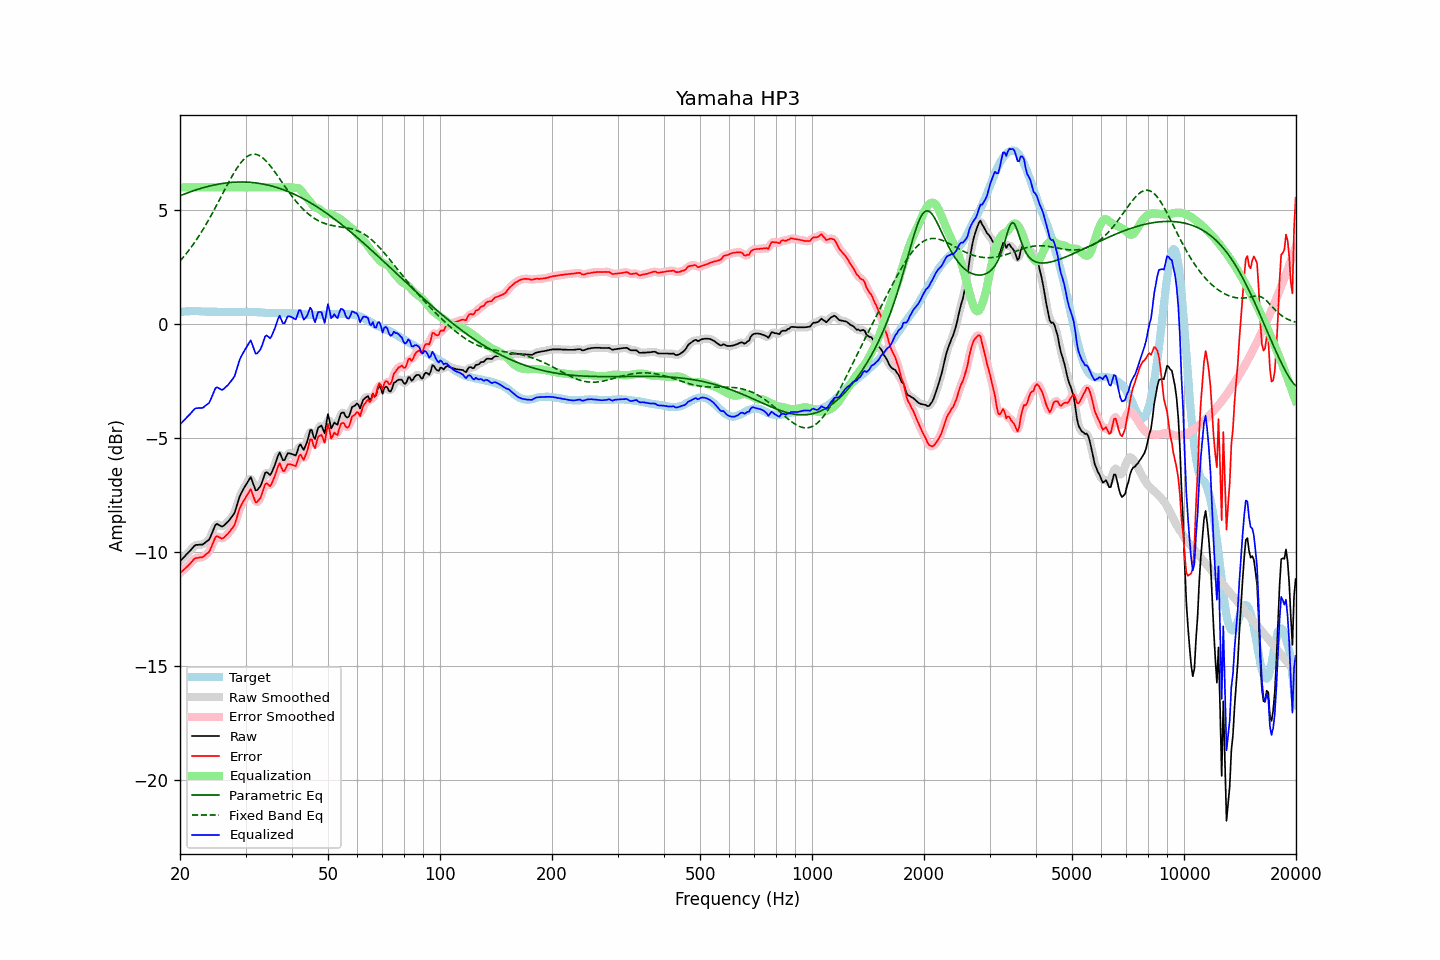

Data behind this chart, as committed beside it:
frequency, raw, error, smoothed, error_smoothed, equalization, parametric_eq, fixed_band_eq, equalized_raw, equalized_smoothed, target
20.00, -10.40, -10.93, -10.40, -10.93, 6.00, 5.63, 2.77, -4.40, -4.40, 0.53
20.20, -10.33, -10.87, -10.33, -10.87, 6.00, 5.66, 2.85, -4.33, -4.33, 0.54
20.40, -10.26, -10.81, -10.26, -10.80, 6.00, 5.68, 2.93, -4.26, -4.26, 0.55
20.61, -10.19, -10.74, -10.19, -10.74, 6.00, 5.71, 3.01, -4.19, -4.19, 0.55
20.81, -10.11, -10.67, -10.12, -10.67, 6.00, 5.74, 3.10, -4.11, -4.12, 0.56
21.02, -10.04, -10.60, -10.04, -10.60, 6.00, 5.77, 3.19, -4.04, -4.04, 0.56
21.23, -9.97, -10.54, -9.97, -10.53, 6.00, 5.79, 3.28, -3.97, -3.97, 0.57
21.44, -9.89, -10.46, -9.89, -10.45, 6.00, 5.82, 3.38, -3.89, -3.89, 0.57
21.66, -9.81, -10.38, -9.81, -10.37, 6.00, 5.84, 3.47, -3.81, -3.81, 0.57
21.87, -9.73, -10.30, -9.74, -10.31, 6.00, 5.87, 3.57, -3.73, -3.74, 0.57
22.09, -9.69, -10.27, -9.70, -10.27, 6.00, 5.89, 3.68, -3.69, -3.70, 0.58
22.31, -9.69, -10.27, -9.68, -10.25, 6.00, 5.91, 3.78, -3.69, -3.68, 0.58
22.54, -9.68, -10.25, -9.69, -10.25, 6.00, 5.93, 3.89, -3.68, -3.69, 0.57
22.76, -9.68, -10.24, -9.68, -10.24, 6.00, 5.96, 4.00, -3.68, -3.68, 0.55
22.99, -9.68, -10.24, -9.67, -10.22, 6.00, 5.98, 4.11, -3.68, -3.67, 0.55
23.22, -9.63, -10.18, -9.63, -10.18, 6.00, 6.00, 4.23, -3.63, -3.63, 0.55
23.45, -9.57, -10.11, -9.59, -10.13, 6.00, 6.02, 4.35, -3.57, -3.59, 0.54
23.69, -9.52, -10.06, -9.53, -10.07, 6.00, 6.04, 4.47, -3.52, -3.53, 0.54
23.92, -9.47, -10.01, -9.44, -9.99, 6.00, 6.05, 4.60, -3.47, -3.44, 0.54
24.16, -9.33, -9.87, -9.33, -9.87, 6.00, 6.07, 4.72, -3.33, -3.33, 0.54
24.40, -9.16, -9.70, -9.16, -9.70, 6.00, 6.09, 4.85, -3.16, -3.16, 0.54
24.65, -8.99, -9.53, -8.98, -9.52, 6.00, 6.10, 4.98, -2.99, -2.98, 0.54
24.89, -8.82, -9.36, -8.85, -9.39, 6.00, 6.12, 5.11, -2.82, -2.85, 0.54
25.14, -8.77, -9.31, -8.79, -9.33, 6.00, 6.13, 5.25, -2.77, -2.79, 0.54
25.39, -8.81, -9.34, -8.80, -9.34, 6.00, 6.14, 5.38, -2.81, -2.80, 0.53
25.65, -8.85, -9.38, -8.85, -9.38, 6.00, 6.16, 5.52, -2.85, -2.85, 0.53
25.91, -8.89, -9.42, -8.87, -9.40, 6.00, 6.17, 5.65, -2.89, -2.87, 0.53
26.16, -8.86, -9.39, -8.85, -9.38, 6.00, 6.18, 5.79, -2.86, -2.85, 0.53
26.43, -8.79, -9.32, -8.80, -9.33, 6.00, 6.19, 5.92, -2.79, -2.80, 0.53
26.69, -8.73, -9.26, -8.73, -9.26, 6.00, 6.20, 6.06, -2.73, -2.73, 0.53
26.96, -8.66, -9.19, -8.66, -9.18, 6.00, 6.20, 6.19, -2.66, -2.66, 0.53
27.23, -8.57, -9.10, -8.58, -9.10, 6.00, 6.21, 6.32, -2.57, -2.58, 0.53
27.50, -8.48, -9.01, -8.50, -9.02, 6.00, 6.22, 6.44, -2.48, -2.50, 0.53
27.77, -8.39, -8.91, -8.39, -8.91, 6.00, 6.22, 6.57, -2.39, -2.39, 0.52
28.05, -8.28, -8.80, -8.25, -8.77, 6.00, 6.23, 6.69, -2.28, -2.25, 0.52
28.33, -8.05, -8.57, -8.05, -8.57, 6.00, 6.23, 6.80, -2.05, -2.05, 0.52
28.62, -7.82, -8.35, -7.83, -8.35, 6.00, 6.23, 6.90, -1.82, -1.83, 0.52
28.90, -7.59, -8.12, -7.61, -8.14, 6.00, 6.23, 7.00, -1.59, -1.61, 0.53
29.19, -7.43, -7.96, -7.44, -7.97, 6.00, 6.24, 7.09, -1.43, -1.44, 0.53
29.48, -7.30, -7.83, -7.29, -7.82, 6.00, 6.23, 7.18, -1.30, -1.29, 0.53
29.78, -7.17, -7.71, -7.17, -7.71, 6.00, 6.23, 7.25, -1.17, -1.17, 0.54
30.08, -7.05, -7.59, -7.06, -7.59, 6.00, 6.23, 7.31, -1.05, -1.06, 0.54
30.38, -6.94, -7.48, -6.91, -7.45, 6.00, 6.23, 7.36, -0.94, -0.91, 0.54
30.68, -6.83, -7.37, -6.81, -7.35, 6.00, 6.22, 7.40, -0.83, -0.81, 0.54
30.99, -6.71, -7.25, -6.80, -7.33, 6.00, 6.22, 7.43, -0.71, -0.80, 0.53
31.30, -6.90, -7.43, -6.91, -7.44, 6.00, 6.21, 7.45, -0.90, -0.91, 0.53
31.61, -7.10, -7.63, -7.09, -7.62, 6.00, 6.21, 7.46, -1.10, -1.09, 0.53
31.93, -7.30, -7.83, -7.24, -7.77, 6.00, 6.20, 7.45, -1.30, -1.24, 0.53
32.24, -7.29, -7.81, -7.29, -7.81, 6.00, 6.19, 7.43, -1.29, -1.29, 0.52
32.57, -7.20, -7.72, -7.23, -7.75, 6.00, 6.18, 7.41, -1.20, -1.23, 0.52
32.89, -7.12, -7.64, -7.10, -7.62, 6.00, 6.17, 7.37, -1.12, -1.10, 0.52
33.22, -6.95, -7.45, -6.92, -7.43, 6.00, 6.15, 7.32, -0.95, -0.92, 0.50
33.55, -6.74, -7.24, -6.73, -7.23, 6.00, 6.14, 7.26, -0.74, -0.73, 0.50
33.89, -6.53, -7.02, -6.58, -7.07, 6.00, 6.13, 7.20, -0.53, -0.58, 0.49
34.23, -6.50, -6.99, -6.53, -7.02, 6.00, 6.11, 7.12, -0.50, -0.53, 0.49
34.57, -6.56, -7.05, -6.56, -7.04, 6.00, 6.10, 7.04, -0.56, -0.56, 0.49
34.92, -6.63, -7.12, -6.57, -7.06, 6.00, 6.08, 6.96, -0.63, -0.57, 0.49
35.27, -6.52, -7.01, -6.52, -7.00, 6.00, 6.06, 6.87, -0.52, -0.52, 0.48
35.62, -6.35, -6.83, -6.38, -6.86, 6.00, 6.04, 6.77, -0.35, -0.38, 0.48
35.97, -6.19, -6.67, -6.17, -6.65, 6.00, 6.02, 6.68, -0.19, -0.17, 0.48
... 635 more rows
